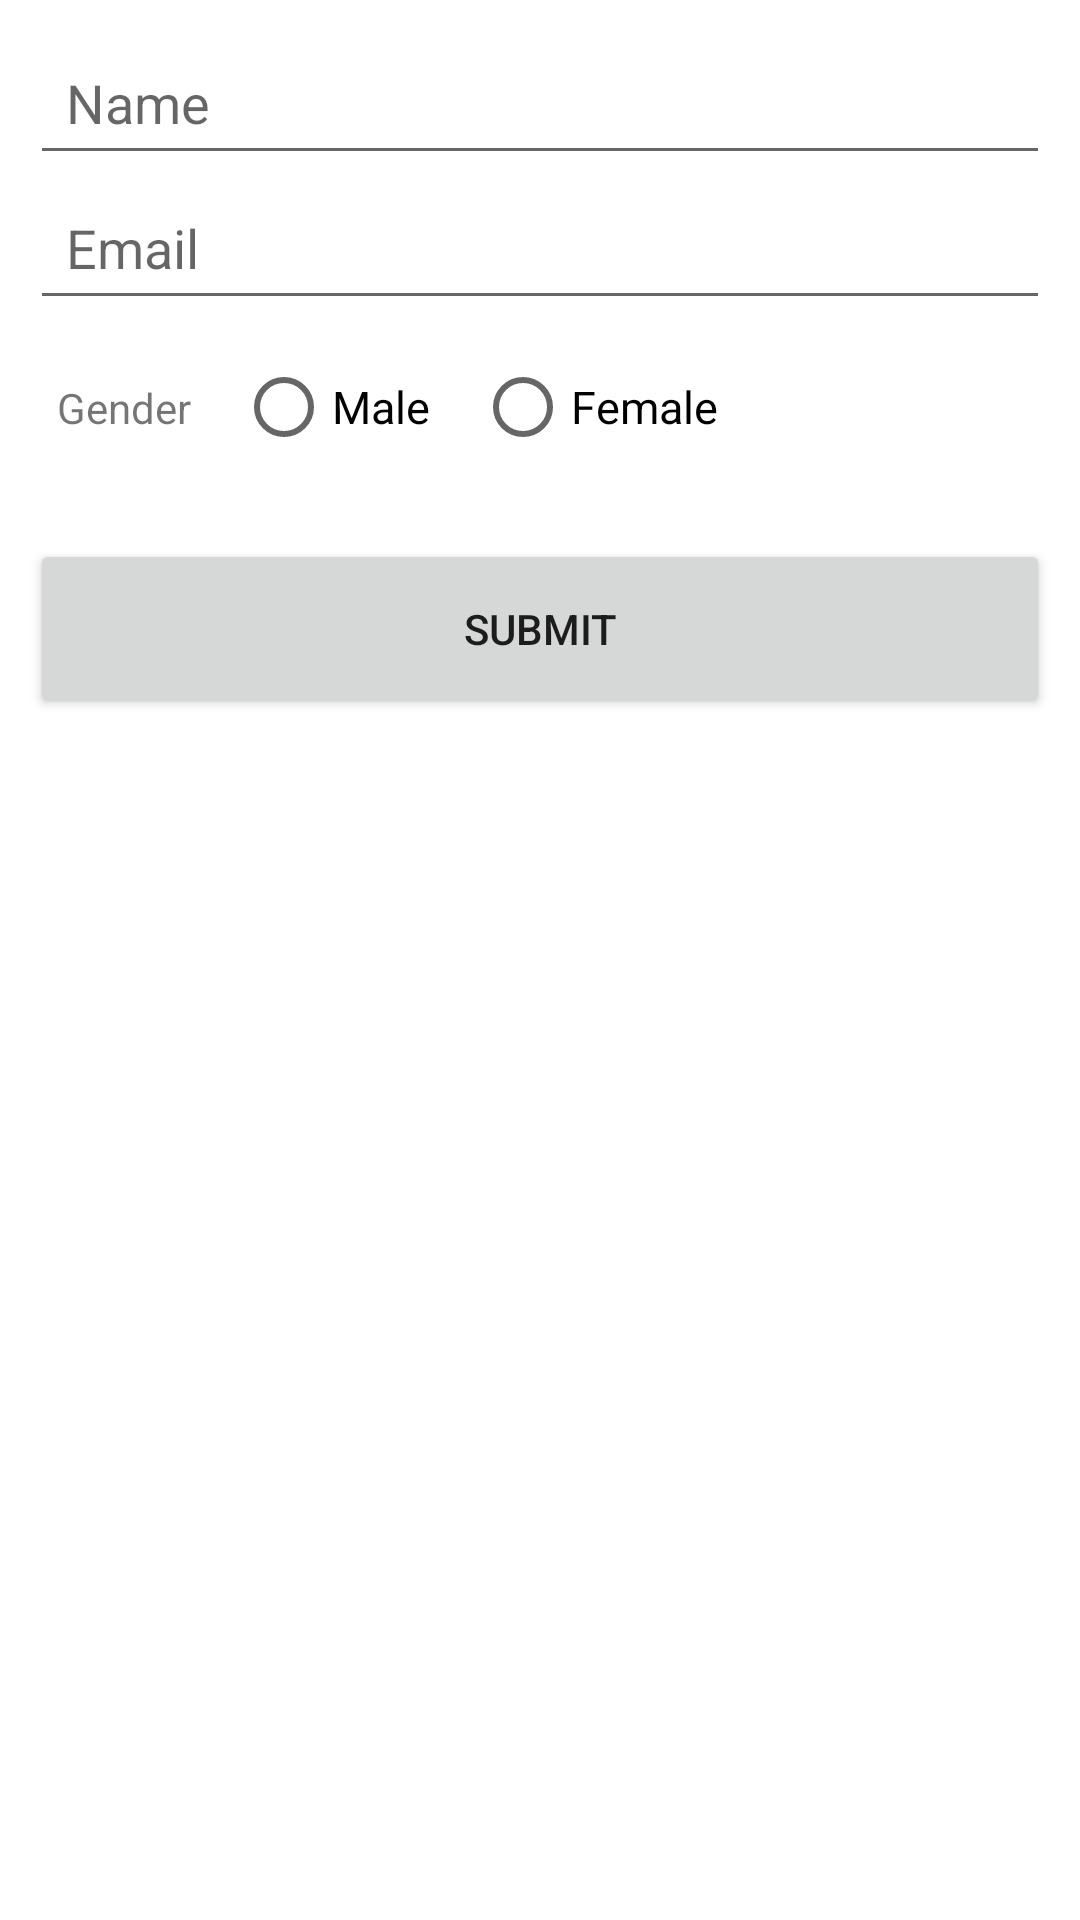

Reconstruct the res/layout file that produces this screen, plus the resources it refers to.
<!-- AndroidManifest.xml: application theme Theme.TestSqlite2 -->
<!-- res/layout/activity_employee.xml -->
<?xml version="1.0" encoding="utf-8"?>
<RelativeLayout xmlns:android="http://schemas.android.com/apk/res/android"
    xmlns:app="http://schemas.android.com/apk/res-auto"
    xmlns:tools="http://schemas.android.com/tools"
    android:layout_width="match_parent"
    android:layout_height="match_parent"
    tools:context=".EmployeeActivity">

    <ScrollView
        android:layout_width="match_parent"
        android:layout_height="match_parent">

        <LinearLayout
            android:layout_width="match_parent"
            android:layout_height="match_parent"
            android:padding="10dp"
            android:orientation="vertical">

            <EditText
                android:id="@+id/name"
                android:layout_width="match_parent"
                android:layout_height="wrap_content"
                android:hint="Name"
                android:inputType="text"
                android:padding="12dp"/>

            <EditText
                android:id="@+id/email"
                android:layout_width="match_parent"
                android:layout_height="wrap_content"
                android:hint="Email"
                android:inputType="textEmailAddress"
                android:padding="12dp"
                android:layout_marginBottom="5dp"/>

            <RadioGroup
                android:layout_width="match_parent"
                android:layout_height="wrap_content"
                android:orientation="horizontal"
                android:padding="9dp"
                android:layout_marginBottom="10dp">
                <TextView
                    android:layout_width="wrap_content"
                    android:layout_height="wrap_content"
                    android:text="Gender"/>
                <RadioButton
                    android:id="@+id/male"
                    android:layout_width="wrap_content"
                    android:layout_height="30dp"
                    android:layout_marginLeft="15dp"
                    android:text="Male"
                    android:textSize="15sp" />
                <RadioButton
                    android:id="@+id/female"
                    android:layout_width="wrap_content"
                    android:layout_height="30dp"
                    android:layout_marginLeft="15dp"
                    android:text="Female"
                    android:textSize="15sp" />
            </RadioGroup>


            <Button
                android:id="@+id/addEmployee"
                android:layout_width="match_parent"
                android:layout_height="60dp"
                android:layout_marginTop="10dp"
                android:text="submit" />


        </LinearLayout>
    </ScrollView>
</RelativeLayout>
<!-- resources referenced by this layout -->
<resources>
  <style name="Theme.TestSqlite2" parent="Theme.MaterialComponents.DayNight.DarkActionBar">
          
          <item name="colorPrimary">@color/purple_500</item>
          <item name="colorPrimaryVariant">@color/purple_700</item>
          <item name="colorOnPrimary">@color/white</item>
          
          <item name="colorSecondary">@color/teal_200</item>
          <item name="colorSecondaryVariant">@color/teal_700</item>
          <item name="colorOnSecondary">@color/black</item>
          
          <item name="android:statusBarColor">?attr/colorPrimaryVariant</item>
          
      </style>
  <!-- not gathered from this repository: default colours our renderer supplied (Android Studio template values) -->
  <color name="purple_500">#FF6200EE</color>
  <color name="purple_700">#FF3700B3</color>
  <color name="teal_200">#FF03DAC5</color>
  <color name="teal_700">#FF018786</color>
  <color name="black">#FF000000</color>
  <color name="white">#FFFFFFFF</color>
</resources>
